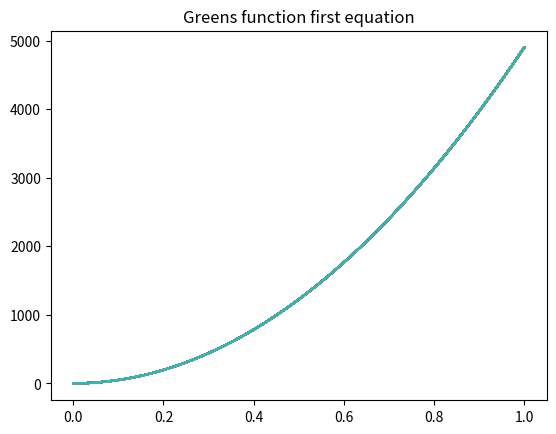
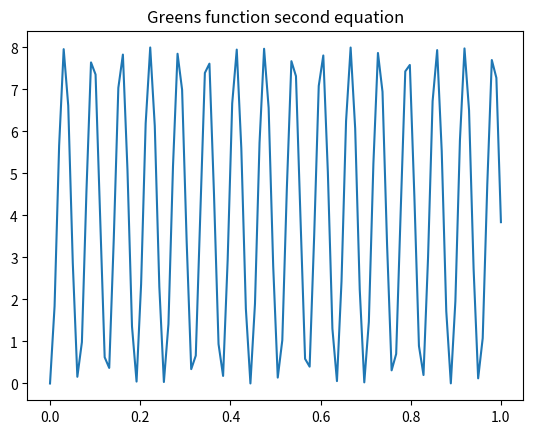
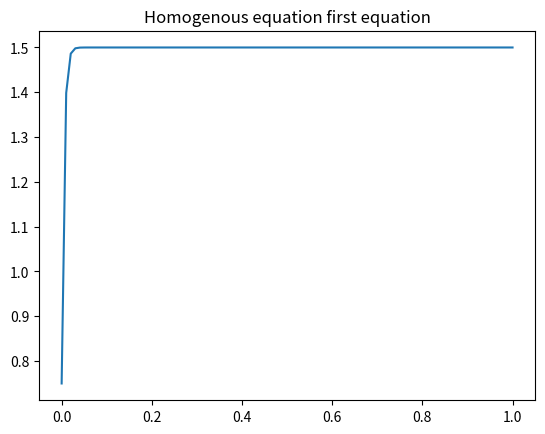
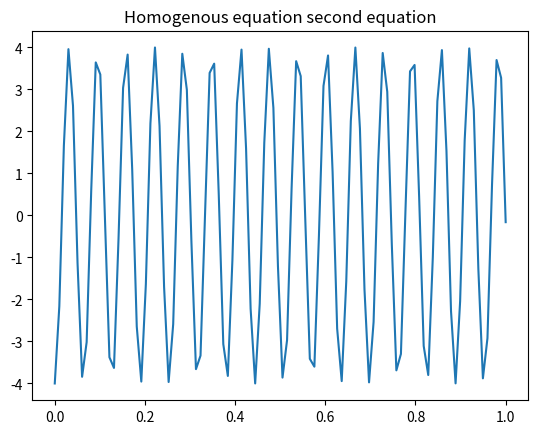
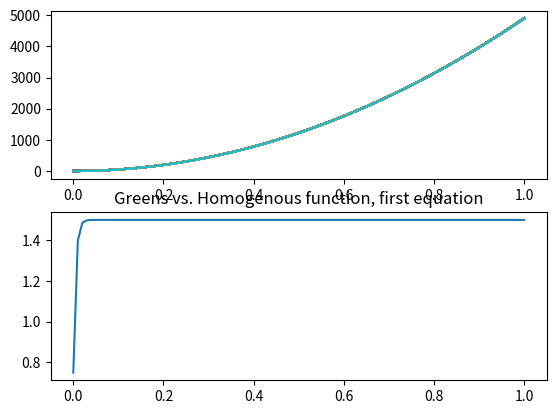
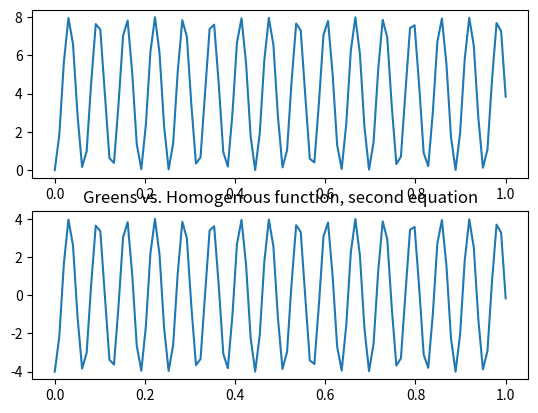

Python code for these plots, in order:
import numpy as np
from scipy.integrate import *
import matplotlib.pyplot as plt

import math


t = np.linspace(0, 1, 100)


def green_1(x):
    return ((math.pow(x, 2))/2) -((3*t)/2)+(3/4)-((3*(math.exp(-2*x)))/4)

def green_2(x):
    return -4 * math.cos(x) + 4

def homo_1(x):
    return (3/2)-((3/4)*math.exp(-2*x))

def homo_2(x):
    return -4 * math.cos(x)

g_1_plot = []
g_2_plot = []

h_1_plot = []
h_2_plot = []

for i in range(100):
    g_1_plot.append(green_1(i))
    g_2_plot.append(green_2(i))

    h_1_plot.append(homo_1(i))
    h_2_plot.append(homo_2(i))


plt.figure(1)
plt.title("Greens function first equation")
plt.plot(t, g_1_plot)

plt.figure(2)
plt.title("Greens function second equation")
plt.plot(t, g_2_plot)

plt.figure(3)
plt.title("Homogenous equation first equation")
plt.plot(t, h_1_plot)

plt.figure(4)
plt.title("Homogenous equation second equation")
plt.plot(t, h_2_plot)

#plt.figure(5)
fig, axs1 = plt.subplots(2)
plt.title("Greens vs. Homogenous function, first equation")
axs1[0].plot(t, g_1_plot)
axs1[1].plot(t, h_1_plot)

#plt.figure(6)
fig, axs2 = plt.subplots(2)
plt.title("Greens vs. Homogenous function, second equation")
axs2[0].plot(t, g_2_plot)
axs2[1].plot(t, h_2_plot)

plt.show()
